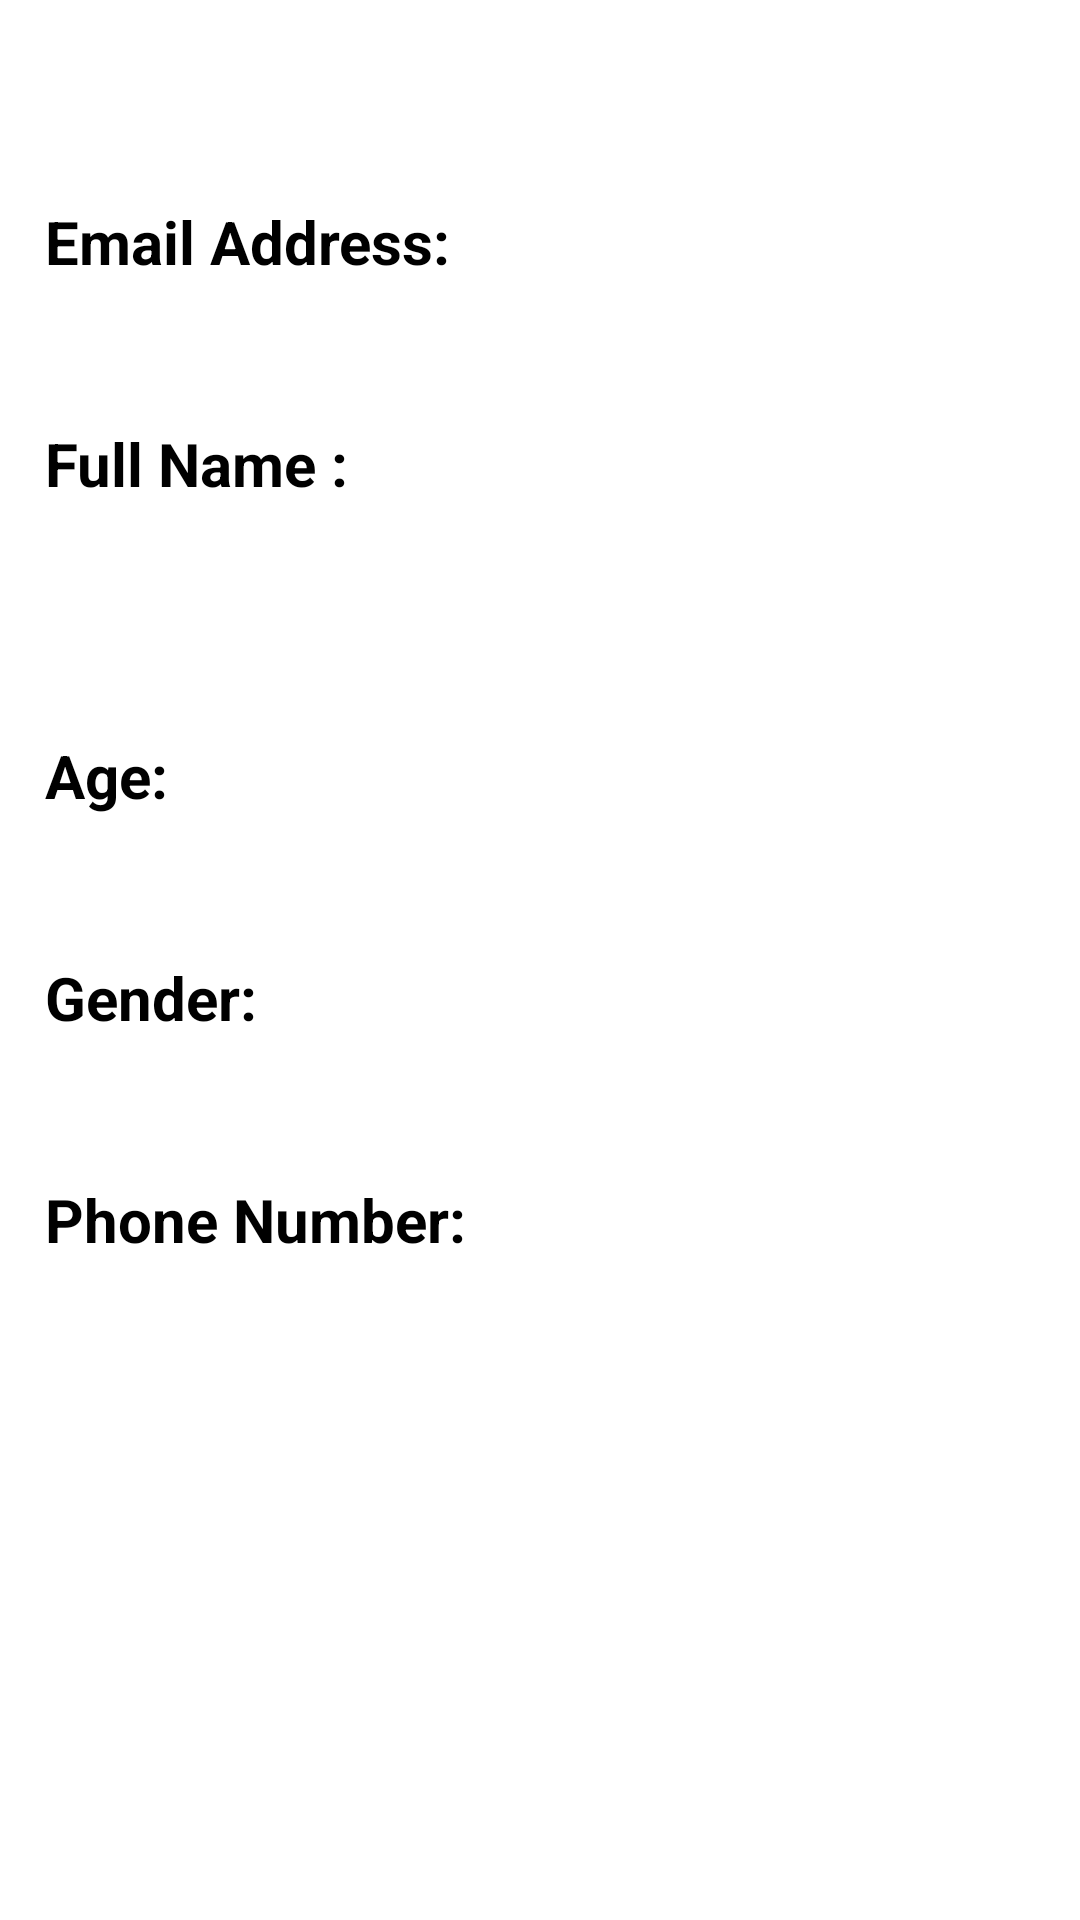

Android layout source for this screen:
<!-- AndroidManifest.xml: application theme Theme.MAD -->
<!-- res/layout/activity_profile.xml -->
<?xml version="1.0" encoding="utf-8"?>
<androidx.constraintlayout.widget.ConstraintLayout xmlns:android="http://schemas.android.com/apk/res/android"
    xmlns:app="http://schemas.android.com/apk/res-auto"
    xmlns:tools="http://schemas.android.com/tools"
    android:layout_width="match_parent"
    android:layout_height="match_parent"
    tools:context=".ProfileActivity">

    <TextView
        android:id="@+id/greeting"
        android:layout_width="wrap_content"
        android:layout_height="wrap_content"
        android:textSize="20sp"
        app:layout_constraintTop_toTopOf="parent"
        app:layout_constraintLeft_toLeftOf="parent"
        android:layout_marginTop="20dp"
        android:layout_marginLeft="15dp"
        />

    <TextView
        android:id="@+id/emailAddressTitle"
        android:layout_width="wrap_content"
        android:layout_height="wrap_content"
        android:text="Email Address:"
        android:textStyle="bold"
        app:layout_constraintTop_toBottomOf="@id/greeting"
        app:layout_constraintLeft_toLeftOf="@id/greeting"
        android:layout_marginTop="20dp"
        android:textSize="20sp"
        />

    <TextView
        android:id="@+id/emailAddress"
        android:layout_width="wrap_content"
        android:layout_height="wrap_content"
        app:layout_constraintTop_toBottomOf="@id/emailAddressTitle"
        app:layout_constraintLeft_toLeftOf="@id/emailAddressTitle"
        android:layout_marginLeft="30dp"
        android:textSize="20sp"
        />

    <TextView
        android:id="@+id/fullNameTitle"
        android:layout_width="wrap_content"
        android:layout_height="wrap_content"
        android:text="Full Name :"
        android:textStyle="bold"
        app:layout_constraintTop_toBottomOf="@id/emailAddress"
        app:layout_constraintLeft_toLeftOf="@id/greeting"
        android:layout_marginTop="20dp"
        android:textSize="20sp"
        />
    <TextView
        android:id="@+id/fullName"
        android:layout_width="wrap_content"
        android:layout_height="wrap_content"
        app:layout_constraintTop_toBottomOf="@id/fullNameTitle"
        app:layout_constraintLeft_toLeftOf="@id/emailAddressTitle"
        android:layout_marginTop="30dp"
        android:textSize="20sp"
        />

    <TextView
        android:id="@+id/ageTitle"
        android:layout_width="wrap_content"
        android:layout_height="wrap_content"
        android:text="Age:"
        android:textStyle="bold"
        app:layout_constraintTop_toBottomOf="@id/fullName"
        app:layout_constraintLeft_toLeftOf="@id/fullNameTitle"
        android:layout_marginTop="20dp"
        android:textSize="20sp"
        />

    <TextView
        android:id="@+id/age"
        android:layout_width="wrap_content"
        android:layout_height="wrap_content"
        app:layout_constraintTop_toBottomOf="@id/ageTitle"
        app:layout_constraintLeft_toLeftOf="@id/fullNameTitle"
        android:layout_marginLeft="30dp"
        android:textSize="20sp"
        />

    <TextView
        android:id="@+id/genderTitle"
        android:layout_width="wrap_content"
        android:layout_height="wrap_content"
        android:text="Gender:"
        android:textStyle="bold"
        app:layout_constraintTop_toBottomOf="@id/age"
        app:layout_constraintLeft_toLeftOf="@id/ageTitle"
        android:layout_marginTop="20dp"
        android:textSize="20sp"
        />

    <TextView
        android:id="@+id/gender"
        android:layout_width="wrap_content"
        android:layout_height="wrap_content"
        app:layout_constraintTop_toBottomOf="@id/genderTitle"
        app:layout_constraintLeft_toLeftOf="@id/ageTitle"
        android:layout_marginLeft="30dp"
        android:textSize="20sp"
        />

    <TextView
        android:id="@+id/phoneTitle"
        android:layout_width="wrap_content"
        android:layout_height="wrap_content"
        android:text="Phone Number:"
        android:textStyle="bold"
        app:layout_constraintTop_toBottomOf="@id/gender"
        app:layout_constraintLeft_toLeftOf="@id/genderTitle"
        android:layout_marginTop="20dp"
        android:textSize="20sp"
        />

    <TextView
        android:id="@+id/phone"
        android:layout_width="wrap_content"
        android:layout_height="wrap_content"
        app:layout_constraintTop_toBottomOf="@id/phoneTitle"
        app:layout_constraintLeft_toLeftOf="@id/genderTitle"
        android:layout_marginLeft="30dp"
        android:textSize="20sp"
        />

    <Button
        android:id="@+id/signOut"
        android:layout_width="wrap_content"
        android:layout_height="wrap_content"
        android:backgroundTint="@color/black"
        android:text="Logout"
        android:textColor="#ffff"
        android:textSize="20sp"
        android:textStyle="bold"
        app:layout_constraintBottom_toBottomOf="parent"
        app:layout_constraintHorizontal_bias="0.196"
        app:layout_constraintLeft_toLeftOf="parent"
        app:layout_constraintRight_toRightOf="parent"
        app:layout_constraintTop_toTopOf="parent"
        app:layout_constraintVertical_bias="0.909" />

    <Button
        android:id="@+id/wishlist"
        android:layout_width="wrap_content"
        android:layout_height="wrap_content"
        android:backgroundTint="@color/black"
        android:text="Wishlist"
        android:textColor="#ffff"
        android:textSize="20sp"
        android:textStyle="bold"
        app:layout_constraintBottom_toBottomOf="parent"
        app:layout_constraintHorizontal_bias="0.812"
        app:layout_constraintLeft_toLeftOf="parent"
        app:layout_constraintRight_toRightOf="parent"
        app:layout_constraintTop_toTopOf="parent"
        app:layout_constraintVertical_bias="0.909" />
</androidx.constraintlayout.widget.ConstraintLayout>
<!-- resources referenced by this layout -->
<resources>
  <color name="black">#FF000000</color>
</resources>
